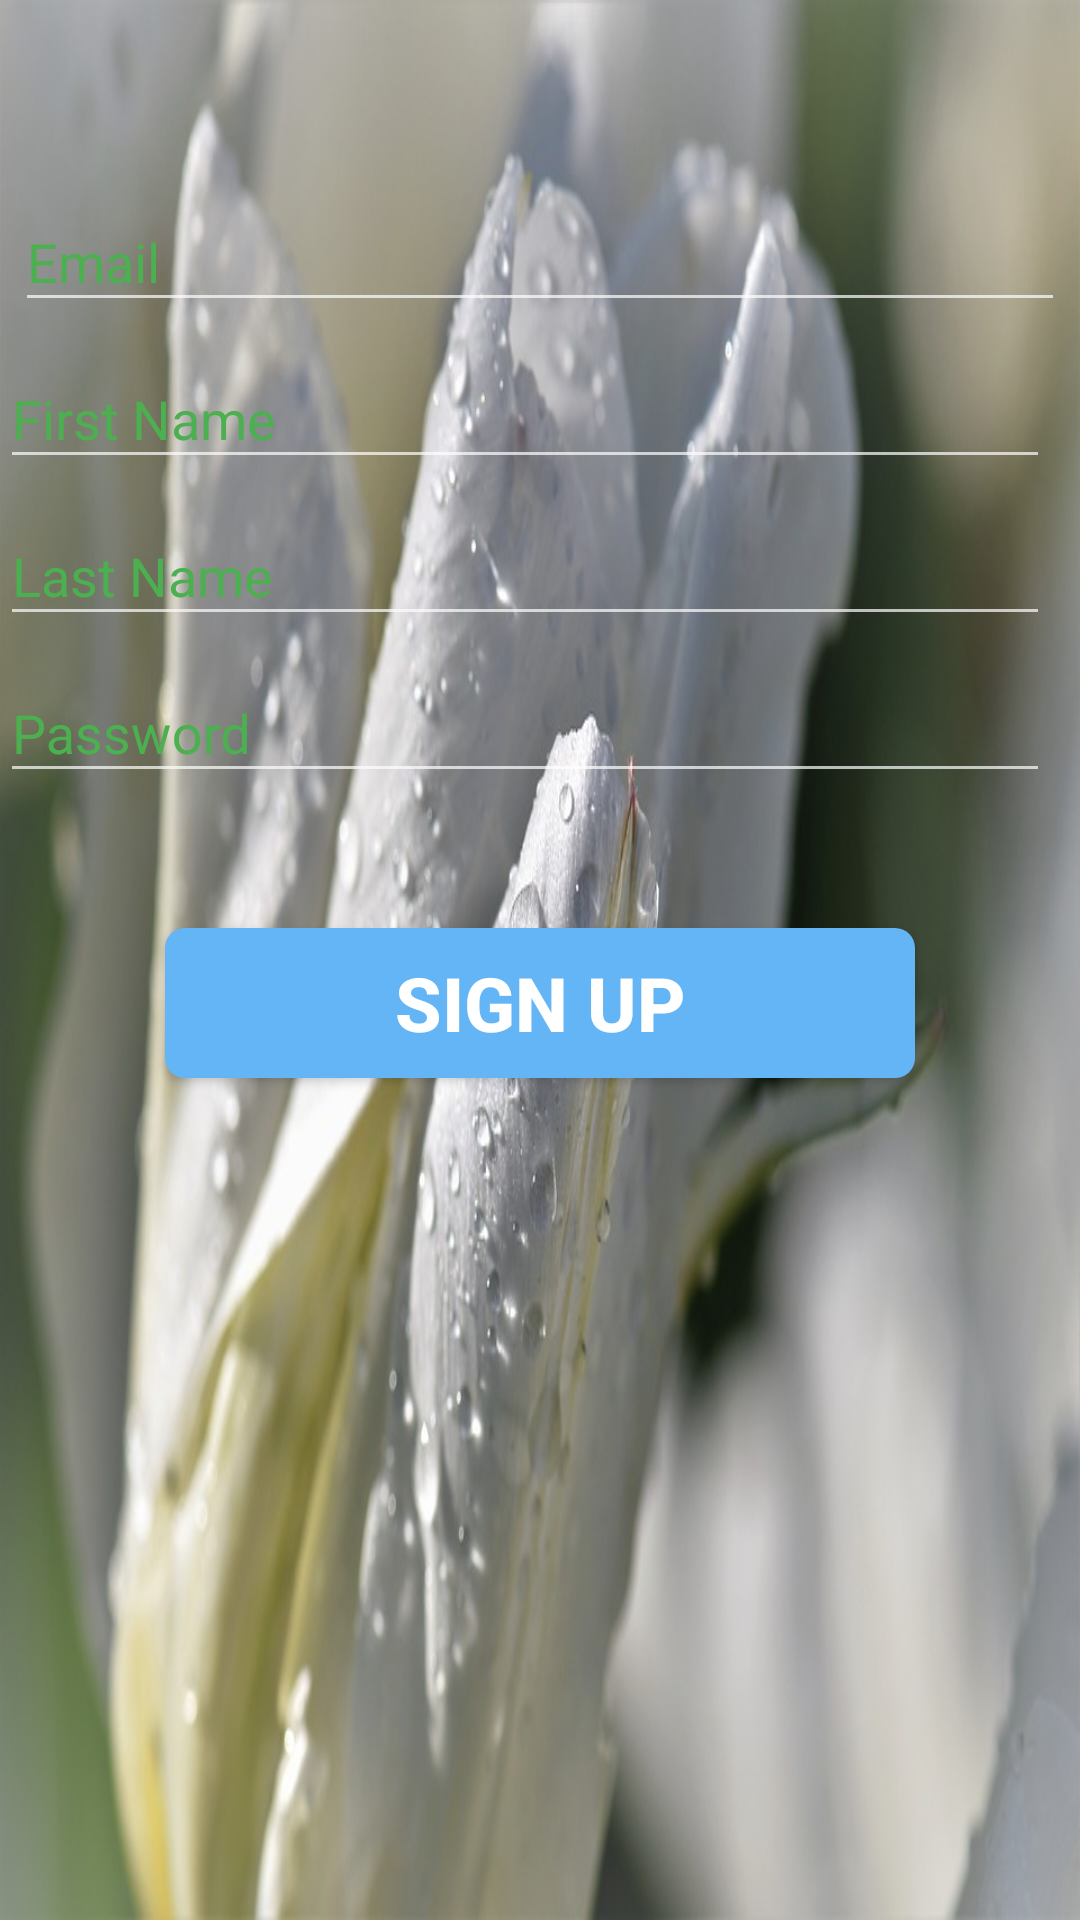

This screen was rendered from an Android layout file. Write that file and the resources it references.
<!-- AndroidManifest.xml: application theme AppTheme -->
<!-- res/layout/activity_sign_up.xml -->
<?xml version="1.0" encoding="utf-8"?>
<RelativeLayout xmlns:android="http://schemas.android.com/apk/res/android"
    xmlns:app="http://schemas.android.com/apk/res-auto"
    xmlns:tools="http://schemas.android.com/tools"
    android:layout_width="match_parent"
    android:layout_height="match_parent"
    tools:context="com.example.souma.vedamagic.SignUp"
    android:background="@drawable/reg"
    >
    <ImageView
        android:layout_width="50dp"
        android:layout_height="50dp"
        android:src="@mipmap/icon"
        android:id="@+id/show1"
        android:layout_marginStart="150dp"
    />
    <android.support.design.widget.TextInputLayout
        android:layout_height="wrap_content"
        android:layout_width="350dp"
        android:id="@+id/first2"
        android:layout_below="@+id/show1"
        android:textColorHint="@color/colorPrimaryDark"
        android:layout_marginStart="5dp"
        android:layout_marginTop="5dp"
        >
        <android.support.design.widget.TextInputEditText
            android:layout_width="fill_parent"
            android:layout_height="wrap_content"
            android:hint="Email"
            android:id="@+id/email"
            android:inputType="textEmailAddress"
            android:textColor="#000000"
            />
    </android.support.design.widget.TextInputLayout>
    <android.support.design.widget.TextInputLayout
        android:layout_width="350dp"
        android:layout_height="wrap_content"
        android:layout_margin="0dp"
        android:layout_below="@id/first2"
        android:id="@+id/first3"
        android:textColorHint="@color/colorPrimaryDark"
        android:layout_marginStart="5dp"
        android:layout_marginTop="5dp"
        >

        <android.support.design.widget.TextInputEditText
            android:id="@+id/firstname"
            android:layout_width="fill_parent"
            android:layout_height="wrap_content"
            android:hint="First Name"
            android:inputType="text"
            android:textColor="#000000"
            />
    </android.support.design.widget.TextInputLayout>
    <android.support.design.widget.TextInputLayout
        android:layout_width="350dp"
        android:layout_height="wrap_content"
        android:layout_margin="0dp"
        android:layout_below="@id/first3"
        android:id="@+id/first4"
        android:textColorHint="@color/colorPrimaryDark"
        android:layout_marginStart="5dp"
        android:layout_marginTop="5dp"
        >

        <android.support.design.widget.TextInputEditText
            android:id="@+id/lastname"
            android:layout_width="fill_parent"
            android:layout_height="wrap_content"
            android:hint="Last Name"
            android:inputType="text"
            android:textColor="#000000"
            />
    </android.support.design.widget.TextInputLayout>
    <android.support.design.widget.TextInputLayout
        android:layout_width="350dp"
        android:layout_height="wrap_content"
        android:layout_margin="0dp"
        android:layout_below="@id/first4"
        android:id="@+id/first5"
        android:textColorHint="@color/colorPrimaryDark"
        android:layout_marginStart="5dp"
        android:layout_marginTop="5dp"
        >

        <android.support.design.widget.TextInputEditText
            android:id="@+id/password"
            android:layout_width="fill_parent"
            android:layout_height="wrap_content"
            android:hint="Password"
            android:inputType="textPassword"
            android:textColor="#000000"
            />
    </android.support.design.widget.TextInputLayout>
    <Button
        android:layout_width="250dp"
        android:layout_height="50dp"
        android:layout_below="@+id/first5"
        android:layout_marginStart="55dp"
        android:layout_marginTop="45dp"
        android:text="SIGN UP"
        android:textAlignment="center"
        android:textSize="25dp"
        android:id="@+id/signup"
        android:background="@drawable/button_style"
        android:textColor="#ffffff"
        android:textStyle="bold"
        android:onClick="signup"
        />
</RelativeLayout>
<!-- resources referenced by this layout -->
<resources>
  <color name="colorPrimaryDark">#4CAF50</color>
  <!-- drawable button_style (drawable) -->
  <?xml version="1.0" encoding="utf-8"?>
  <shape xmlns:android="http://schemas.android.com/apk/res/android"
      android:shape="rectangle" android:padding="10dp"
  android:dither="true"
      >
      <solid android:color="#64B5F6"/> 
      <corners
          android:bottomRightRadius="6.5dp"
          android:bottomLeftRadius="6.5dp"
          android:topLeftRadius="6.5dp"
          android:topRightRadius="6.5dp"/>
  </shape>
  <!-- drawable reg: jpg bitmap (drawable, 75428 bytes) -->
  <style name="AppTheme" parent="Theme.AppCompat.NoActionBar">
          
          <item name="colorPrimary">@color/colorPrimary</item>
          <item name="colorPrimaryDark">@color/colorPrimaryDark</item>
          <item name="colorAccent">@color/colorAccent</item>
      </style>
  <color name="colorPrimary">#4CAF50</color>
  <color name="colorAccent">#FF4081</color>
</resources>
